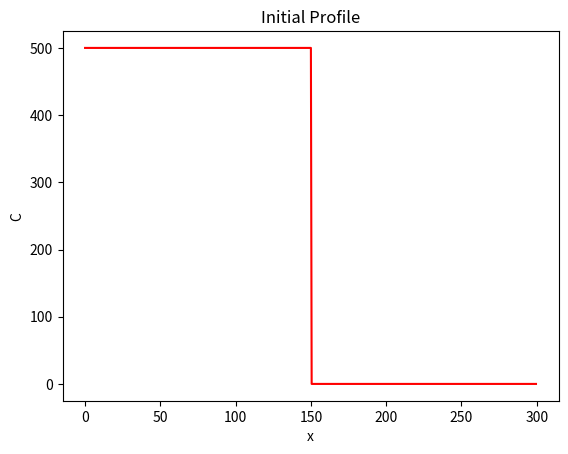
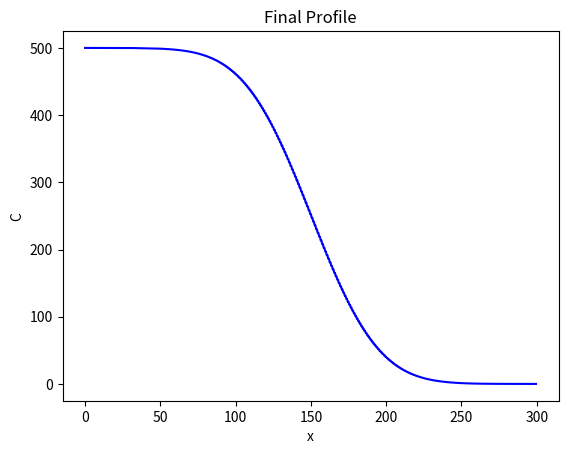

These figures' Python source, in order:
#!/usr/bin/env python
# coding: utf-8

# # A 1D diffusion model

# Here we develop one-deminsional model of diffusion.
# Assuming constant diffusivity
# Regular grid
# Step function for intial condition 
# Fixed boundary condtions

# Here is the diffusion equation

# $$ \frac{\partial C}{\partial t} = D\frac{\partial^2 C}{\partial x^2} $$

# Here is the discrtetized version of the diffusion equation we will solve with our model

# $$ C^{t+1}_x = C^t_x + {D \Delta t \over \Delta x^2} (C^t_{x+1} - 2C^t_x + C^t_{x-1}) $$

# This is the FTCS scheme as described by Slingerland and Kump (2011).

# Lets use two libraries, NumPy and Matplotlib 

# In[ ]:


import numpy as np 
import matplotlib.pyplot as plt


# Start by setting two model parmaters, the diffusivity and the size of the model domain 

# In[ ]:


D = 100
Lx = 300


# Next, set up the model grid using a NumPy array

# In[ ]:


dx = 0.5
x = np.arange(start=0,stop=Lx, step=dx)
nx = len(x)


# Intial conditions, inital shape of the ice cream cake
# The cake 'C' is a step function with a high value on the left and a low value on thr right, and a step at the center of the domain

# In[ ]:


C = np.zeros_like(x)
C_left = 500
C_right = 0
C[x<=Lx / 2] = C_left
C[x> Lx / 2] = C_right


# Plot the inital profile

# In[ ]:


plt.figure()
plt.plot(x, C, "r")
plt.xlabel("x")
plt.ylabel("C")
plt.title("Initial Profile")


# Set the number of timesteps in the model
# Calculare a stable timestep using a stability criterion

# In[ ]:


nt = 5000
dt = 0.5*dx**2/D


# Loop over the time steps of the model solving the diffusion equation using the FTCS scheme shown above
# Note the use of array operations on the variable 'C'. 
# The boundary condtions remain fixed at each time step

# In[ ]:


for t in range(0, nt):
	C[1:-1] += D * dt / dx ** 2 * (C[:-2] - 2*C[1:-1] + C[2:])
# C[1:-1] ensures first and lat vlaue (boudnary conditions) are nor touched
# += takes the quantity (D * dt / dx ** 2 * (C[:-2] - 2*C[1:-1] + C[2:]) and ads the quntitify evertime to the loop


# In[ ]:


plt.figure()
plt.plot(x, C, "b")
plt.xlabel("x")
plt.ylabel("C")
plt.title("Final Profile")

